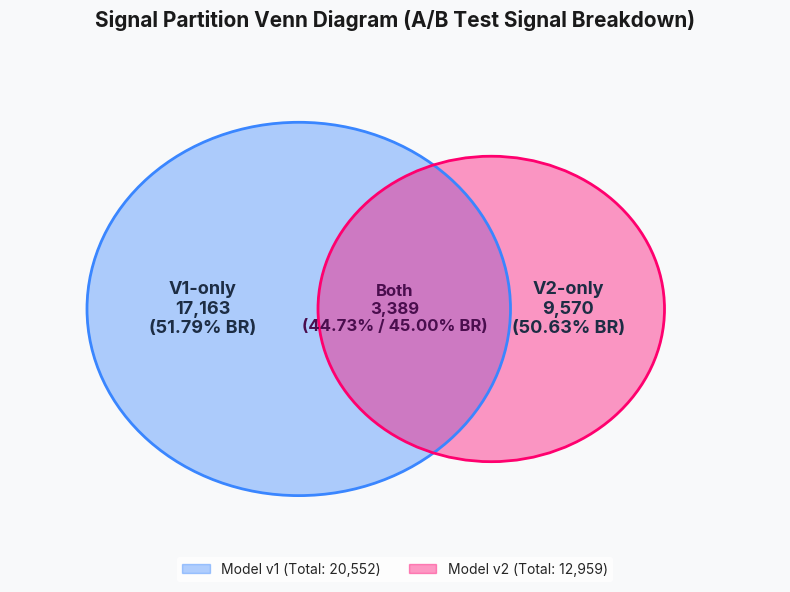
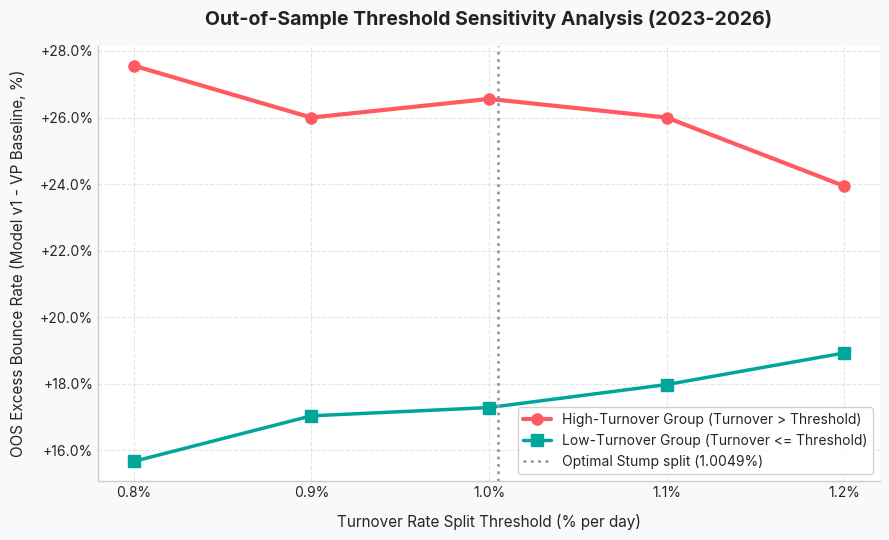
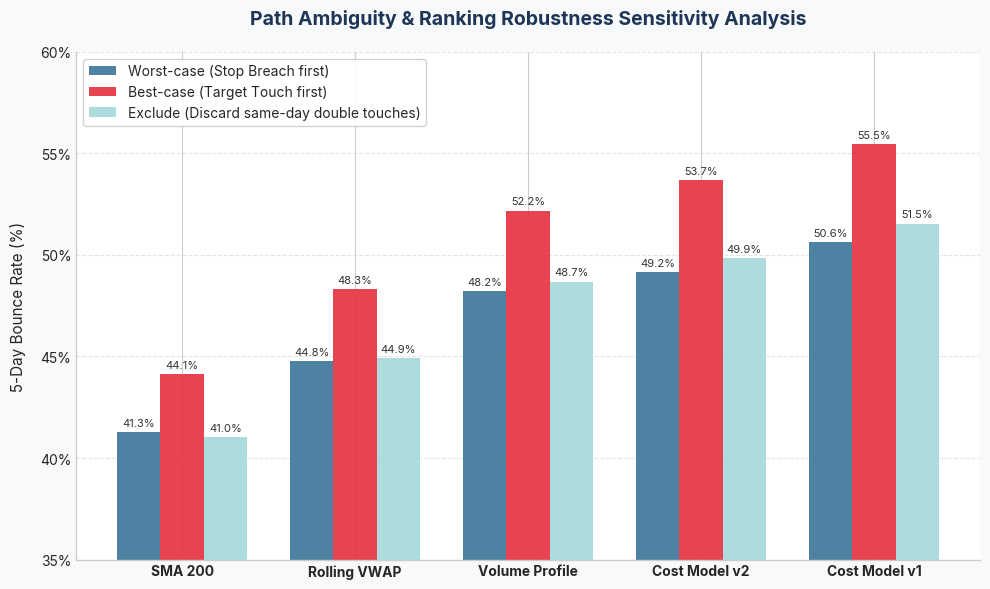

The matplotlib source for these figures, in order:
import os
import matplotlib.pyplot as plt
import numpy as np

# Set premium styling
plt.style.use('seaborn-v0_8-whitegrid')
plt.rcParams['font.sans-serif'] = ['Inter', 'DejaVu Sans', 'Arial']
plt.rcParams['axes.unicode_minus'] = False

output_dir = 'output'
os.makedirs(output_dir, exist_ok=True)

# Colors
C_V1 = '#3A86FF'
C_V2 = '#FF006E'
C_BOTH = '#8338EC'
C_BG = '#F8F9FA'

# 1. Venn Diagram of Signal Partitions (V1 vs. V2)
fig, ax = plt.subplots(figsize=(8, 6), facecolor=C_BG)
ax.set_facecolor(C_BG)

# Draw V1 Circle
c_v1 = plt.Circle((-1.0, 0.0), 2.2, color=C_V1, alpha=0.4, label='Model v1 (Total: 20,552)')
ax.add_patch(c_v1)
# Draw V2 Circle
c_v2 = plt.Circle((1.0, 0.0), 1.8, color=C_V2, alpha=0.4, label='Model v2 (Total: 12,959)')
ax.add_patch(c_v2)

# Add outline rings
r_v1 = plt.Circle((-1.0, 0.0), 2.2, color=C_V1, fill=False, linewidth=2)
ax.add_patch(r_v1)
r_v2 = plt.Circle((1.0, 0.0), 1.8, color=C_V2, fill=False, linewidth=2)
ax.add_patch(r_v2)

# Text Labels
plt.text(-2.0, 0.0, 'V1-only\n17,163\n(51.79% BR)', fontsize=13, fontweight='bold', ha='center', va='center', color='#1D2D44')
plt.text(1.8, 0.0, 'V2-only\n9,570\n(50.63% BR)', fontsize=13, fontweight='bold', ha='center', va='center', color='#1D2D44')
plt.text(0.0, 0.0, 'Both\n3,389\n(44.73% / 45.00% BR)', fontsize=12, fontweight='bold', ha='center', va='center', color='#4A0E4E')

ax.set_xlim(-4.0, 4.0)
ax.set_ylim(-3.0, 3.0)
ax.axis('off')
plt.title('Signal Partition Venn Diagram (A/B Test Signal Breakdown)', fontsize=15, fontweight='bold', pad=20, color='#1A1A1A')
plt.legend(loc='lower center', bbox_to_anchor=(0.5, -0.05), ncol=2, frameon=True, facecolor='white', edgecolor='none')
plt.tight_layout()
plt.savefig(os.path.join(output_dir, 'validation_venn_diagram.png'), dpi=300, facecolor=C_BG)
plt.close()

# 2. Out-of-Sample Threshold Sensitivity Curve
thresholds = [0.8, 0.9, 1.0, 1.1, 1.2]
low_group = [15.67, 17.04, 17.29, 17.98, 18.93]
high_group = [27.56, 26.00, 26.56, 26.00, 23.94]

fig, ax = plt.subplots(figsize=(9, 5.5), facecolor=C_BG)
ax.set_facecolor('white')

plt.plot(thresholds, high_group, marker='o', linewidth=3, color='#FF5A5F', label='High-Turnover Group (Turnover > Threshold)', markersize=8)
plt.plot(thresholds, low_group, marker='s', linewidth=2.5, color='#00A699', label='Low-Turnover Group (Turnover <= Threshold)', markersize=8)

# Formatting
plt.title('Out-of-Sample Threshold Sensitivity Analysis (2023-2026)', fontsize=14, fontweight='bold', pad=15, color='#222222')
plt.xlabel('Turnover Rate Split Threshold (% per day)', fontsize=11, labelpad=10)
plt.ylabel('OOS Excess Bounce Rate (Model v1 - VP Baseline, %)', fontsize=11, labelpad=10)
plt.xticks(thresholds, [f'{t:.1f}%' for t in thresholds])
ax.yaxis.set_major_formatter(plt.FuncFormatter(lambda y, _: f'+{y:.1f}%'))

# Grid & Spines
plt.grid(True, linestyle='--', alpha=0.5)
ax.spines['top'].set_visible(False)
ax.spines['right'].set_visible(False)
ax.spines['left'].set_color('#CCCCCC')
ax.spines['bottom'].set_color('#CCCCCC')

# Highlight Stump split
plt.axvline(1.0049, color='#8E9AAF', linestyle=':', label='Optimal Stump split (1.0049%)', linewidth=2)

plt.legend(loc='best', frameon=True, facecolor='white', framealpha=0.9)
plt.tight_layout()
plt.savefig(os.path.join(output_dir, 'oos_threshold_sensitivity.png'), dpi=300, facecolor=C_BG)
plt.close()

# 3. Path Sensitivity & Ranking Robustness Bar Chart
models = ['SMA 200', 'Rolling VWAP', 'Volume Profile', 'Cost Model v2', 'Cost Model v1']
worst = [41.26, 44.76, 48.22, 49.16, 50.62]
best = [44.15, 48.30, 52.18, 53.70, 55.47]
exclude = [41.04, 44.91, 48.69, 49.86, 51.54]

x = np.arange(len(models))
width = 0.25

fig, ax = plt.subplots(figsize=(10, 6), facecolor=C_BG)
ax.set_facecolor('white')

rects1 = ax.bar(x - width, worst, width, label='Worst-case (Stop Breach first)', color='#457B9D', alpha=0.95)
rects2 = ax.bar(x, best, width, label='Best-case (Target Touch first)', color='#E63946', alpha=0.95)
rects3 = ax.bar(x + width, exclude, width, label='Exclude (Discard same-day double touches)', color='#A8DADC', alpha=0.95)

# Formatting
ax.set_ylabel('5-Day Bounce Rate (%)', fontsize=11, labelpad=10)
ax.set_title('Path Ambiguity & Ranking Robustness Sensitivity Analysis', fontsize=14, fontweight='bold', pad=20, color='#1D3557')
ax.set_xticks(x)
ax.set_xticklabels(models, fontsize=10, fontweight='bold')
ax.set_ylim(35, 60)
ax.yaxis.set_major_formatter(plt.FuncFormatter(lambda y, _: f'{y:.0f}%'))

# Grid & Spines
plt.grid(True, axis='y', linestyle='--', alpha=0.5)
ax.spines['top'].set_visible(False)
ax.spines['right'].set_visible(False)
ax.spines['left'].set_color('#CCCCCC')
ax.spines['bottom'].set_color('#CCCCCC')

# Legend
ax.legend(loc='upper left', frameon=True, facecolor='white', framealpha=0.9)

# Bar labels helper
def autolabel(rects):
    for rect in rects:
        height = rect.get_height()
        ax.annotate(f'{height:.1f}%',
                    xy=(rect.get_x() + rect.get_width() / 2, height),
                    xytext=(0, 3),  # 3 points vertical offset
                    textcoords="offset points",
                    ha='center', va='bottom', fontsize=8, color='#333333')

autolabel(rects1)
autolabel(rects2)
autolabel(rects3)

plt.tight_layout()
plt.savefig(os.path.join(output_dir, 'path_sensitivity_comparison.png'), dpi=300, facecolor=C_BG)
plt.close()

print("All validation charts generated successfully.")
